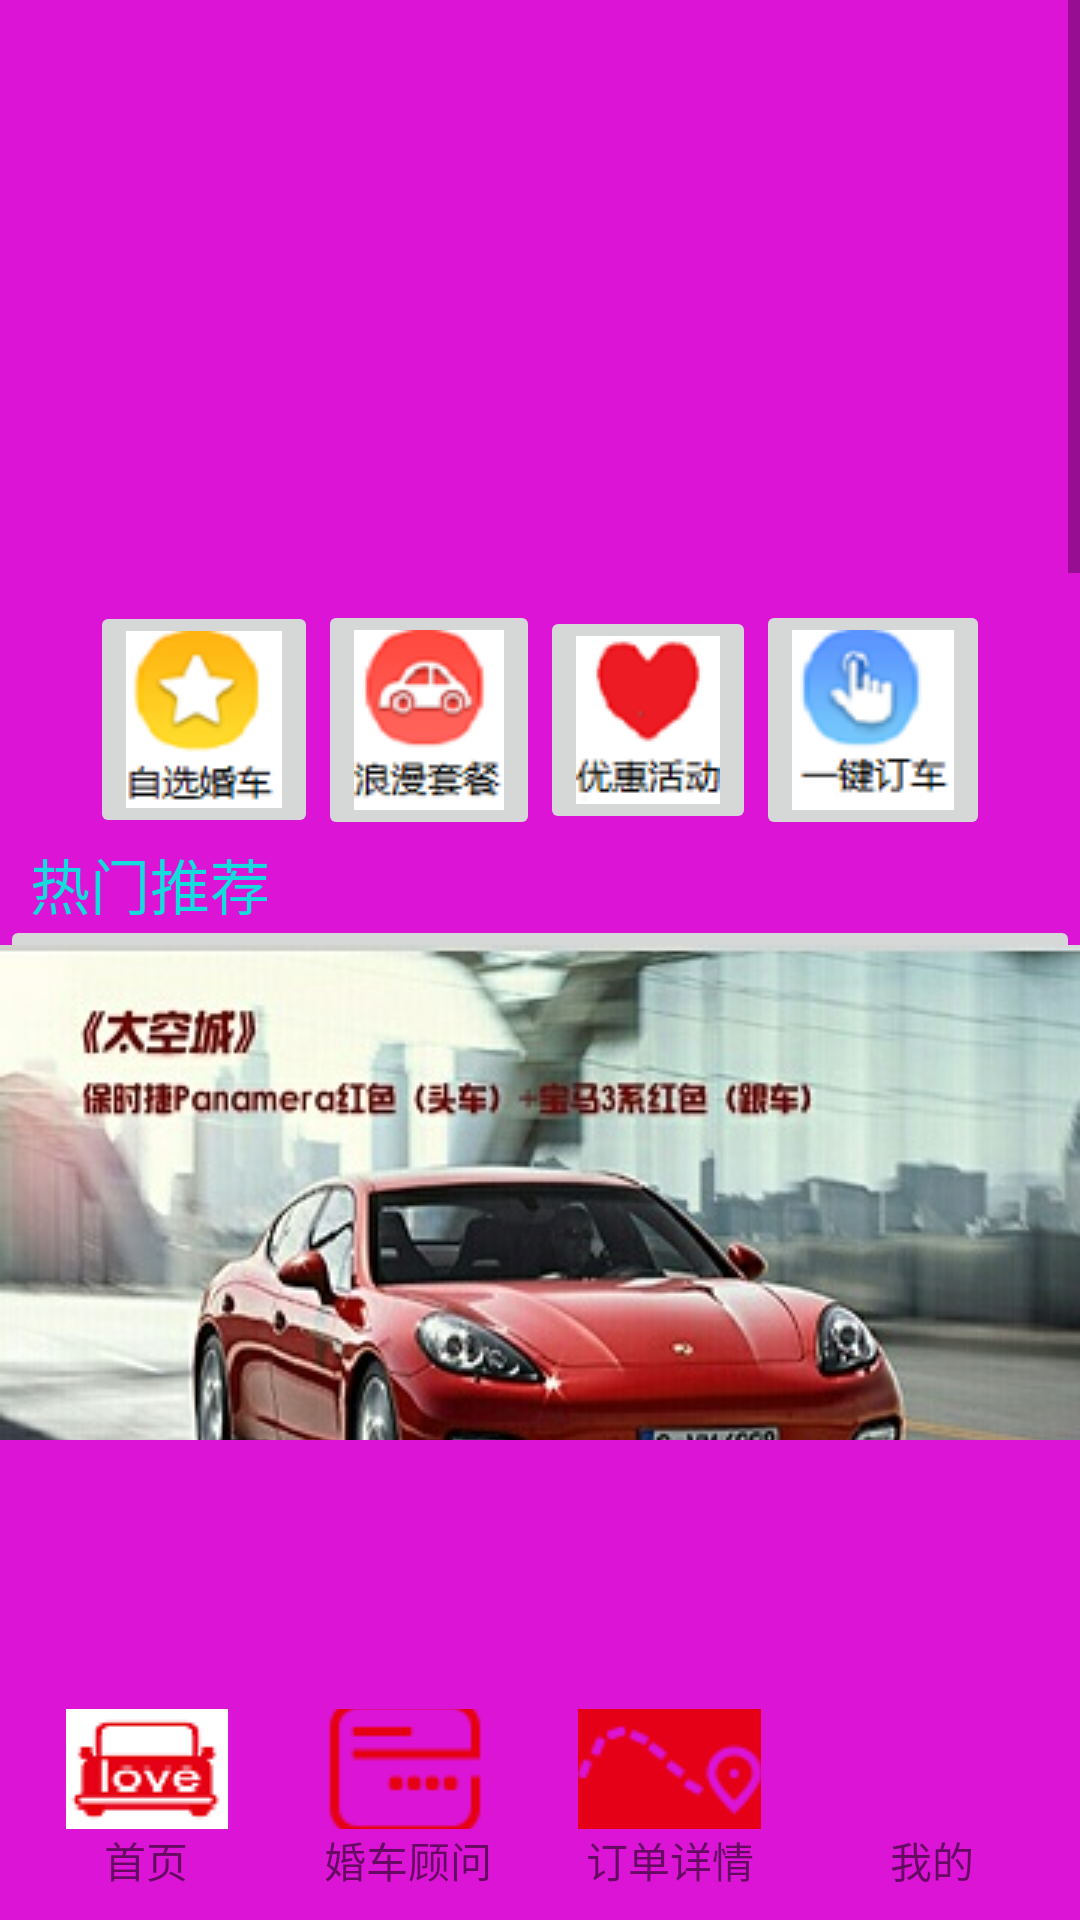

Produce the Android XML layout that renders to this screen, including the resource entries it uses.
<!-- AndroidManifest.xml: application theme AppTheme -->
<!-- res/layout/activity_main.xml -->
<?xml version="1.0" encoding="utf-8"?>
<LinearLayout
    xmlns:android="http://schemas.android.com/apk/res/android"
    android:layout_width="match_parent"
    android:layout_height="match_parent"
    android:gravity="center"
    android:orientation="vertical"
    android:background="@color/zise"
    android:weightSum="1">
    <include layout="@layout/zhuyegundong"
             android:layout_width="wrap_content"
             android:layout_height="480dp"
             />


    <android.support.v4.view.ViewPager
        android:id="@+id/id_viewpage"
        android:layout_width="fill_parent"
        android:layout_height="0dp"
        android:layout_weight="1" >
    </android.support.v4.view.ViewPager>
    "


    <include layout="@layout/gjl"
             android:layout_width="349dp"
             android:layout_height="80dp"/>

</LinearLayout>
<!-- res/layout/zhuyegundong.xml (included above) -->
<?xml version="1.0" encoding="utf-8"?>
<ScrollView
    xmlns:android="http://schemas.android.com/apk/res/android"
    android:id="@+id/scrollView1"
    android:layout_width="match_parent"
    android:layout_height="wrap_content">
<LinearLayout xmlns:android="http://schemas.android.com/apk/res/android"
              android:orientation="vertical"
              android:layout_width="match_parent"
              android:layout_height="match_parent"
              android:gravity="center">

    <ImageView
        android:layout_width="match_parent"
        android:layout_height="200dp"
        android:layout_alignParentStart="true"
        android:id="@+id/imageView"/>

    <LinearLayout
        android:layout_width="wrap_content"
        android:layout_height="wrap_content"
        android:gravity="center"
        android:orientation="horizontal"
        android:backgroundTint="#ffffff">
        <ImageButton
            android:id="@+id/flzs"
            android:layout_width="wrap_content"
            android:layout_height="wrap_content"
            android:layout_weight="1"

            android:src="@drawable/aa" />
        <ImageButton
            android:id="@+id/lmtc"
            android:layout_width="wrap_content"
            android:layout_height="wrap_content"
            android:layout_weight="1"
            android:src="@drawable/bb" />

        <ImageButton
            android:id="@+id/yhhd"
            android:layout_width="wrap_content"
            android:layout_height="wrap_content"
            android:layout_weight="1"
            android:src="@drawable/cc"
            />

        <ImageButton
            android:id="@+id/yjdc"
            android:layout_width="wrap_content"
            android:layout_height="wrap_content"
            android:layout_weight="1"
            android:src="@drawable/dd" />
    </LinearLayout>


    <TextView
        android:layout_width="match_parent"
        android:layout_height="25dp"
        android:layout_marginRight="10dp"
        android:layout_marginLeft="10dp"
        android:text="热门推荐"
        android:textColor="#14dcdc"
        android:textSize="20sp"/>

    <LinearLayout
        android:layout_width="wrap_content"
        android:layout_height="wrap_content"
        android:gravity="center"
        android:orientation="vertical"
        android:backgroundTint="#ffffff">
    <ImageButton
        android:id="@+id/tkc"
        android:layout_width="wrap_content"
        android:layout_height="wrap_content"
        android:src="@drawable/tkc"
        />


    <ImageButton
        android:id="@+id/nwms"
        android:layout_width="wrap_content"
        android:layout_height="wrap_content"
        android:src="@drawable/nwms"
        />
    <ImageButton
        android:id="@+id/xfzdz"
        android:layout_width="wrap_content"
        android:layout_height="wrap_content"
        android:src="@drawable/xfzdz"
        />
    </LinearLayout>

</LinearLayout>
</ScrollView>
<!-- res/layout/gjl.xml (included above) -->
<?xml version="1.0" encoding="utf-8"?>
<LinearLayout xmlns:android="http://schemas.android.com/apk/res/android"
              android:layout_width="match_parent"     android:layout_height="50dp"
              android:background="@drawable/bottom_bar"
              android:orientation="horizontal" >
    <LinearLayout
        android:id="@+id/id_tab_shouye"
        android:layout_width="0dp"
        android:layout_height="match_parent"
        android:layout_weight="1"
        android:gravity="center"
        android:orientation="vertical" >
        
        <ImageButton
            android:id="@+id/shouye"
            android:layout_width="61dp"
            android:layout_height="40dp"
            android:background="#00000000"
            android:clickable="false"
            android:src="@drawable/aaaa" />
        <TextView
            android:layout_width="wrap_content"
            android:layout_height="wrap_content"
            android:text="首页"           />
    </LinearLayout>
    <LinearLayout
        android:id="@+id/id_tab_xiangqing"
        android:layout_width="0dp"
        android:layout_height="match_parent"
        android:layout_weight="1"
        android:gravity="center"
        android:orientation="vertical" >
        <ImageButton
            android:id="@+id/xiangqing"
            android:layout_width="61dp"
            android:layout_height="40dp"
            android:background="#00000000"
            android:clickable="false"
            android:src="@drawable/bbbb" />
        <TextView
            android:layout_width="wrap_content"
            android:layout_height="wrap_content"
            android:text="婚车顾问"           />
    </LinearLayout>
    <LinearLayout
        android:id="@+id/id_tab_dingdan"
        android:layout_width="0dp"
        android:layout_height="match_parent"
        android:layout_weight="1"
        android:gravity="center"
        android:orientation="vertical" >
        <ImageButton
            android:id="@+id/dingdan"
            android:layout_width="61dp"
            android:layout_height="40dp"
            android:background="#00000000"
            android:clickable="false"
            android:src="@drawable/cccc" />

        <TextView
            android:layout_width="wrap_content"
            android:layout_height="wrap_content"
            android:text="订单详情"    />
    </LinearLayout>
    <LinearLayout
        android:id="@+id/id_tab_wode"
        android:layout_width="0dp"
        android:layout_height="match_parent"
        android:layout_weight="1"
        android:gravity="center"
        android:orientation="vertical" >

        <ImageButton
            android:id="@+id/wode"
            android:layout_width="61dp"
            android:layout_height="40dp"
            android:background="#00000000"
            android:clickable="false"
            android:src="@drawable/dddd" />

        <TextView
            android:layout_width="wrap_content"
            android:layout_height="wrap_content"
            android:text="我的"             />
    </LinearLayout>
</LinearLayout>
<!-- resources referenced by this layout -->
<resources>
  <color name="zise">#FFdc14D5</color>
  <!-- drawable aa: png bitmap (drawable, 4396 bytes) -->
  <!-- drawable aaaa: png bitmap (drawable, 1876 bytes) -->
  <!-- drawable bb: png bitmap (drawable, 5025 bytes) -->
  <!-- drawable bbbb: png bitmap (drawable, 556 bytes) -->
  <!-- drawable cc: png bitmap (drawable, 3249 bytes) -->
  <!-- drawable cccc: png bitmap (drawable, 992 bytes) -->
  <!-- drawable dd: png bitmap (drawable, 4346 bytes) -->
  <!-- drawable nwms: jpg bitmap (drawable, 46904 bytes) -->
  <!-- drawable tkc: jpg bitmap (drawable, 48030 bytes) -->
  <!-- drawable xfzdz: jpg bitmap (drawable, 52159 bytes) -->
  <style name="AppTheme" parent="Theme.AppCompat.Light.DarkActionBar">
          
          <item name="colorPrimary">@color/colorPrimary</item>
          <item name="colorPrimaryDark">@color/colorPrimaryDark</item>
          <item name="colorAccent">@color/colorAccent</item>
  
      </style>
  <color name="colorPrimary">#3F51B5</color>
  <color name="colorPrimaryDark">#303F9F</color>
  <color name="colorAccent">#FF4081</color>
</resources>
